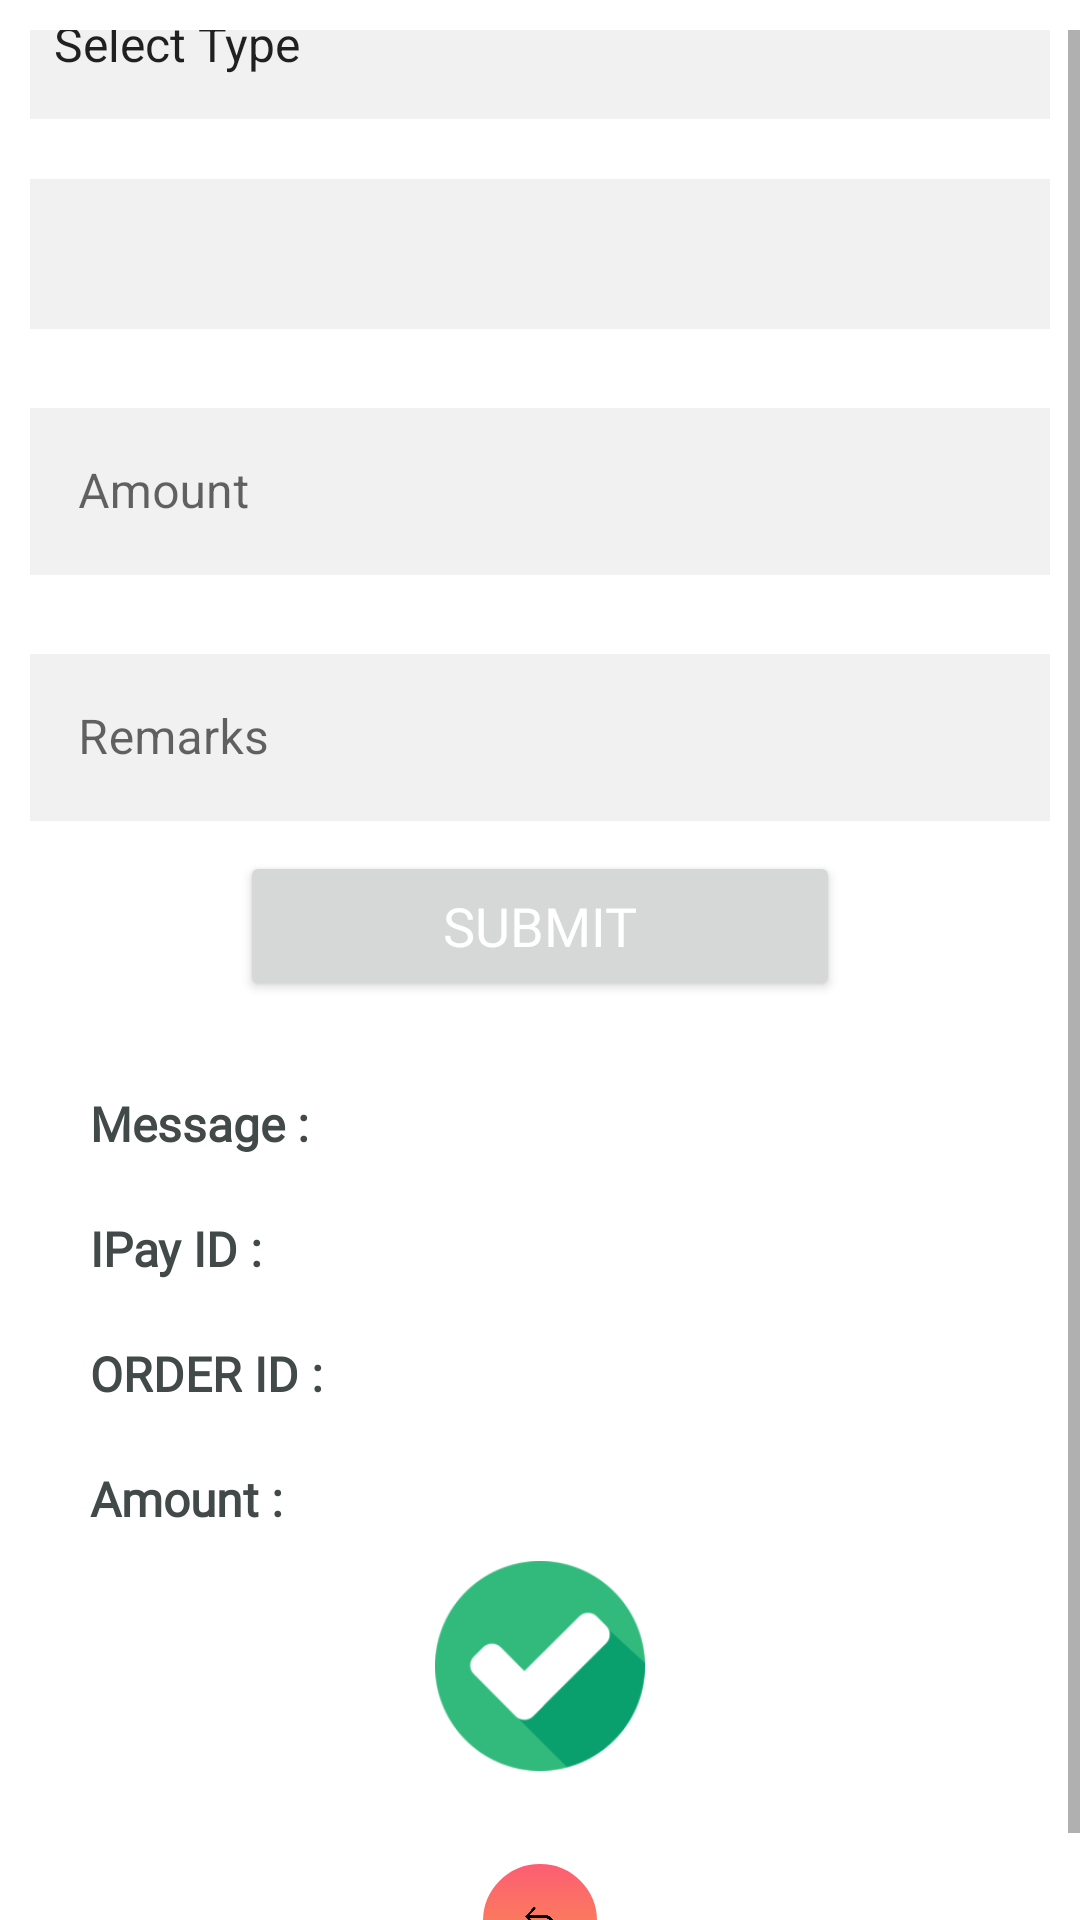

This screen was rendered from an Android layout file. Write that file and the resources it references.
<!-- AndroidManifest.xml: application theme AppTheme.NoActionBar -->
<!-- res/layout/fragment_payout.xml -->
<?xml version="1.0" encoding="utf-8"?>
<LinearLayout xmlns:android="http://schemas.android.com/apk/res/android"
    xmlns:tools="http://schemas.android.com/tools"
    android:layout_width="match_parent"
    android:layout_height="match_parent"
    xmlns:app="http://schemas.android.com/apk/res-auto"
    tools:context=".agent_login.Payout"
    android:orientation="vertical">


    <ScrollView android:layout_marginTop="10dp"
        android:layout_width="match_parent"
        android:layout_height="match_parent"
        android:id="@+id/scrollView">
        <LinearLayout
            android:layout_width="match_parent"
            android:layout_height="match_parent"
            android:orientation="vertical"
            android:layout_gravity="center"
            android:gravity="center">


            
            <Spinner
                android:layout_width="match_parent"
                android:layout_height="50dp"
                android:layout_margin="10dp"
                android:id="@+id/id_sp_spkey"
                android:spinnerMode="dialog"
                android:fontFamily="@font/bentham"
                android:background="@drawable/editbox"
                android:entries="@array/spkey"
                />

    <Spinner
        android:layout_width="match_parent"
        android:layout_height="50dp"
        android:layout_margin="10dp"
        android:spinnerMode="dialog"
        android:id="@+id/id_sp_bank"
        android:fontFamily="@font/bentham"
        android:background="@drawable/editbox"
        />






    <com.google.android.material.textfield.TextInputLayout
        android:id="@+id/text_field1"
        android:layout_width="match_parent"
        android:layout_height="wrap_content"
        android:fontFamily="sans-serif"
        android:layout_margin="10dp"
        app:hintTextAppearance="@style/tf"
        app:boxBackgroundColor="#f1f1f1"
        app:boxStrokeColor="@color/colorPrimary"
        style="@style/Widget.MaterialComponents.TextInputLayout.OutlinedBox">
        <EditText
            android:id="@+id/id_et_amount"
            android:layout_width="match_parent"
            android:layout_height="wrap_content"
            android:background="@drawable/editbox"
            android:paddingLeft="10dp"
            android:maxLength="6"
            android:hint="Amount"
            android:inputType="numberSigned"
            android:textSize="16sp"
            android:fontFamily="sans-serif"
            android:textColor="@color/grayblack"
            android:textCursorDrawable="@null" />
    </com.google.android.material.textfield.TextInputLayout>

    <com.google.android.material.textfield.TextInputLayout
        android:id="@+id/text_field2"
        android:layout_width="match_parent"
        android:layout_height="wrap_content"
        android:fontFamily="sans-serif"
        android:layout_margin="10dp"
        app:hintTextAppearance="@style/tf"
        app:boxBackgroundColor="#f1f1f1"
        app:boxStrokeColor="@color/colorPrimary"
        style="@style/Widget.MaterialComponents.TextInputLayout.OutlinedBox">
        <EditText
            android:id="@+id/id_et_remarks"
            android:layout_width="match_parent"
            android:layout_height="wrap_content"
            android:background="@drawable/editbox"
            android:paddingLeft="10dp"
            android:hint="Remarks"
            android:inputType="text"
            android:textSize="16sp"
            android:fontFamily="sans-serif"
            android:textColor="@color/grayblack"
            android:textCursorDrawable="@null" />
    </com.google.android.material.textfield.TextInputLayout>

    <Button
        android:id="@+id/id_button_submit"
        android:layout_width="200dp"
        android:layout_height="50dp"
        android:layout_gravity="center"
        android:gravity="center"
        android:text="Submit"
        android:fontFamily="@font/bentham"
        android:textColor="#FFFFFF"
        android:textSize="18dp"
        />

    

<LinearLayout
    android:layout_width="match_parent"
    android:layout_height="wrap_content"
    android:orientation="vertical"
    android:layout_margin="20dp"
    android:id="@+id/report">



    <LinearLayout
        android:layout_width="match_parent"
        android:layout_height="wrap_content"
        android:orientation="horizontal"
        android:weightSum="2"
       android:layout_margin="10dp">


        <TextView
            android:layout_width="wrap_content"
            android:layout_height="wrap_content"
            android:text="Message :"
            android:layout_weight="1"
            android:fontFamily="@font/bentham"
            android:textColor="@color/grayblack"
            android:textSize="16sp"
            android:textStyle="bold"/>


        <TextView
            android:layout_width="wrap_content"
            android:layout_height="wrap_content"
            android:layout_weight="1"
            android:id="@+id/msg"
            android:fontFamily="@font/bentham"
            android:textColor="@color/grayblack"
            android:textSize="16sp"/>

    </LinearLayout>

    <LinearLayout
        android:layout_width="match_parent"
        android:layout_height="wrap_content"
        android:orientation="horizontal"
        android:weightSum="2"
        android:layout_margin="10dp">


        <TextView
            android:layout_width="wrap_content"
            android:layout_height="wrap_content"
            android:text="IPay ID :"
            android:layout_weight="1"
            android:fontFamily="@font/bentham"
            android:textColor="@color/grayblack"
            android:textSize="16sp"
            android:textStyle="bold"/>


        <TextView
            android:layout_width="wrap_content"
            android:layout_height="wrap_content"
            android:layout_weight="1"
            android:id="@+id/ipay_id"
            android:fontFamily="@font/bentham"
            android:textColor="@color/grayblack"
            android:textSize="16sp"/>

    </LinearLayout>

    <LinearLayout
        android:layout_width="match_parent"
        android:layout_height="wrap_content"
        android:orientation="horizontal"
        android:weightSum="2"
        android:layout_margin="10dp">


        <TextView
            android:layout_width="wrap_content"
            android:layout_height="wrap_content"
            android:text="ORDER ID :"
            android:layout_weight="1"
            android:fontFamily="@font/bentham"
            android:textColor="@color/grayblack"
            android:textSize="16sp"
            android:textStyle="bold"/>


        <TextView
            android:layout_width="wrap_content"
            android:layout_height="wrap_content"
            android:layout_weight="1"
            android:id="@+id/order_id"
            android:fontFamily="@font/bentham"
            android:textColor="@color/grayblack"
            android:textSize="16sp"/>

    </LinearLayout>

    <LinearLayout
        android:layout_width="match_parent"
        android:layout_height="wrap_content"
        android:orientation="horizontal"
        android:weightSum="2"
        android:layout_margin="10dp">


        <TextView
            android:layout_width="wrap_content"
            android:layout_height="wrap_content"
            android:text="Amount :"
            android:layout_weight="1"
            android:fontFamily="@font/bentham"
            android:textColor="@color/grayblack"
            android:textSize="16sp"
            android:textStyle="bold"/>


        <TextView
            android:layout_width="wrap_content"
            android:layout_height="wrap_content"
            android:layout_weight="1"
            android:id="@+id/amount"
            android:fontFamily="@font/bentham"
            android:textColor="@color/grayblack"
            android:textSize="16sp"/>

    </LinearLayout>

    <ImageView
        android:layout_width="70dp"
        android:layout_height="70dp"
        android:id="@+id/trans_success"
        android:layout_gravity="center"
        app:srcCompat="@drawable/success" />


</LinearLayout>

    <ImageView
        android:id="@+id/backimg"
        android:layout_width="40dp"
        android:layout_height="40dp"
        android:layout_marginTop="10dp"
        android:layout_gravity="center"
        android:layout_marginBottom="10dp"
        android:background="@drawable/button1"
        app:srcCompat="@drawable/backarrow" />



        </LinearLayout>
    </ScrollView>


</LinearLayout>
<!-- resources referenced by this layout -->
<resources>
  <string-array name="spkey">
          <item>Select Type</item>
          <item>IMPS</item>
          <item>NEFT</item>
          <item>RTGS</item>
      </string-array>
  <color name="colorPrimary">#0072b5</color>
  <color name="grayblack">#424949 </color>
  <!-- drawable backarrow: png bitmap (drawable, 2459 bytes) -->
  <!-- drawable button1 (drawable) -->
  <?xml version="1.0" encoding="utf-8"?>
  <selector xmlns:android="http://schemas.android.com/apk/res/android">
  
      <item android:state_pressed="true" >
          <shape android:shape="rectangle"  >
              <corners android:radius="30dip" />
              <stroke android:width="1dip" android:color="#fff" />
              <gradient android:angle="-90" android:startColor="@color/orange" android:endColor="@color/pink"  />
          </shape>
      </item>
      <item android:state_focused="true">
          <shape android:shape="rectangle"  >
              <corners android:radius="30dip" />
              <stroke android:width="1dip" android:color="@color/orange" />
              <solid android:color="@color/pink"/>
          </shape>
      </item>
      <item >
          <shape android:shape="rectangle"  >
              <corners android:radius="30dip" />
              <stroke android:width="1dip" android:color="#fff" />
              <gradient android:angle="90" android:startColor="@color/orange" android:endColor="@color/pink" />
          </shape>
      </item>
  
  </selector>
  <!-- drawable editbox (drawable) -->
  <shape xmlns:android="http://schemas.android.com/apk/res/android"
      android:shape="rectangle">
      <solid android:color="#f1f1f1" />
  
      <corners
          android:radius="0dp"/>
  </shape>
  <!-- drawable success: png bitmap (drawable, 4029 bytes) -->
  <style name="tf">
          <item name="color">@color/grayblack</item>
          <item name="android:textSize">14sp</item>
          <item name="android:fontFamily">"sans-serif"</item>
      </style>
  <style name="AppTheme.NoActionBar">
          <item name="colorPrimary">@color/colorPrimary</item>
          <item name="colorPrimaryDark">@color/header</item>
          <item name="colorAccent">@color/colorAccent</item>
          <item name="windowActionBar">false</item>
          <item name="windowNoTitle">true</item>
      </style>
  <color name="orange">#fb9548</color>
  <color name="pink">#fc5d74</color>
  <color name="header">#554c85</color>
  <color name="colorAccent">#0072b5</color>
</resources>
